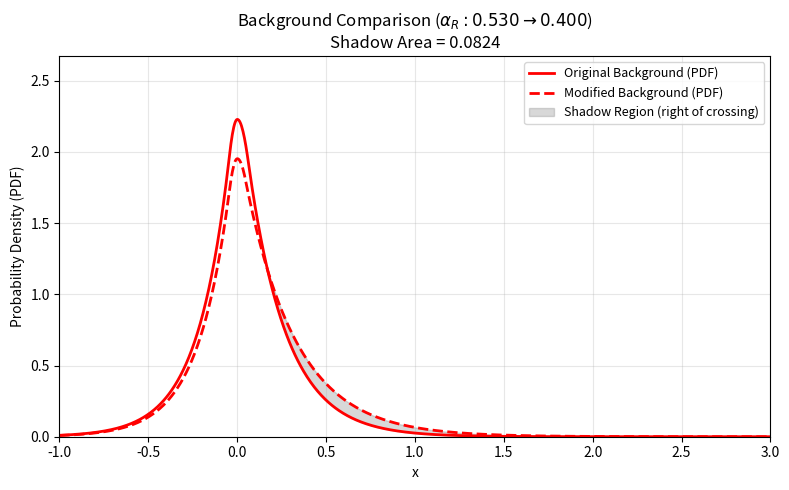

Python code for this plot: (Note: this script raises an exception after producing the figure.)
import numpy as np
import matplotlib.pyplot as plt
from scipy.integrate import trapezoid
from matplotlib.backends.backend_pdf import PdfPages  # For multi-page PDF saving

# Define the expgausexp function
def expgausexp(x, x0, sigmaL, alphaL, sigmaR, alphaR):
    is_scalar = np.isscalar(x)
    if is_scalar:
        x = np.array([x])
    else:
        x = np.asarray(x)
    
    t = np.zeros_like(x)
    v = np.zeros_like(x)
    
    left_mask  = (x < x0)
    right_mask = (x >= x0)
    t[left_mask]  = (x[left_mask]  - x0) / sigmaL
    t[right_mask] = (x[right_mask] - x0) / sigmaR
    
    mask_left_exp  = (t < -alphaL)
    mask_center    = (~mask_left_exp) & (t <= alphaR)
    mask_right_exp = (t > alphaR)
    
    if np.any(mask_left_exp):
        a_left = 0.5 * alphaL * alphaL
        v[mask_left_exp] = np.exp(a_left + alphaL * t[mask_left_exp])
    if np.any(mask_center):
        v[mask_center] = np.exp(-0.5 * t[mask_center] ** 2)
    if np.any(mask_right_exp):
        a_right = 0.5 * alphaR * alphaR
        v[mask_right_exp] = np.exp(a_right - alphaR * t[mask_right_exp])
    
    return v[0] if is_scalar else v

# Original background parameters
orig_bg_params = [0.001, 0.090, 0.498, 0.115, 0.530]

# Four sets of modified parameters
mod_params_list = [
    [0.001, 0.090, 0.498, 0.115, 0.400],  # func_bkg1
    [0.001, 0.090, 0.498, 0.115, 0.660],  # func_bkg2
    [0.001, 0.090, 0.498, 0.095,  0.530],  # func_bkg3
    [0.001, 0.090, 0.498, 0.140,  0.530]   # func_bkg4
]

# Labels for the parameter changes
labels = [
    r'$\alpha_R:0.530\rightarrow0.400$',
    r'$\alpha_R:0.530\rightarrow0.660$',
    r'$\sigma_R:0.115\rightarrow0.095$',
    r'$\sigma_R:0.115\rightarrow0.140$'
]

# x range for plotting
x = np.linspace(-1, 3, 1000)

# Normalize to total area = 1 (PDF)
def normalize_to_pdf(values, x):
    integral = trapezoid(values, x)
    if integral == 0:
        return values
    return values / integral

# Compute normalized PDF for the original background
orig_vals = expgausexp(x, *orig_bg_params)
orig_pdf  = normalize_to_pdf(orig_vals, x)

# Open a PdfPages object to save four plots in a single PDF
save_pdf_path = '/data03/tianye/pbar/syscode/pdf/background_shadow_area_all.pdf'
with PdfPages(save_pdf_path) as pdf:
    for idx, mod_params in enumerate(mod_params_list):
        mod_vals = expgausexp(x, *mod_params)
        mod_pdf  = normalize_to_pdf(mod_vals, x)

        # 差值计算
        diff = orig_pdf - mod_pdf

        # 找到交点（第一个从正变负的位置）
        crossing_idx = np.where(np.diff(np.sign(diff)))[0]
        if len(crossing_idx) == 0:
            # 无交点，跳过绘图
            continue
        right_crossing = crossing_idx[0] + 1  # 向右取一点以避免边界问题

        # 仅在交点右侧且 orig > mod 时填充
        mask =  (np.arange(len(x)) >= right_crossing)

        area = trapezoid(diff[mask], x[mask])

        # 绘图
        plt.figure(figsize=(8, 5))
        plt.plot(x, orig_pdf, 'r-', linewidth=2, label='Original Background (PDF)')
        plt.plot(x, mod_pdf,  'r--', linewidth=2, label='Modified Background (PDF)')
        plt.fill_between(x, orig_pdf, mod_pdf, where=mask,
                         color='gray', alpha=0.3, interpolate=True,
                         label='Shadow Region (right of crossing)')

        plt.title(f'Background Comparison ({labels[idx]})\nShadow Area = {abs(area):.4f}', fontsize=12)
        plt.xlabel('x', fontsize=10)
        plt.ylabel('Probability Density (PDF)', fontsize=10)
        plt.legend(fontsize=9)
        plt.grid(alpha=0.3)
        plt.xlim(-1, 3)
        y_max = max(np.max(orig_pdf), np.max(mod_pdf)) * 1.2
        plt.ylim(0, y_max)

        plt.tight_layout()
        pdf.savefig()
        plt.close()


print(f"Saved all four plots in one PDF: {save_pdf_path}")



# import numpy as np
# import matplotlib.pyplot as plt
# from scipy.integrate import trapezoid  # 使用scipy的trapezoid替代np.trapz

# # 定义expgausexp函数（基于您提供的evaluate函数）
# def expgausexp(x, x0, sigmaL, alphaL, sigmaR, alphaR):
#     # 判断输入x是否为标量
#     is_scalar = np.isscalar(x)
#     # 转为数组以便统一处理
#     if is_scalar:
#         x = np.array([x])
#     else:
#         x = np.asarray(x)
    
#     # 初始化t和v数组
#     t = np.zeros_like(x)
#     v = np.zeros_like(x)
    
#     # 创建左右掩码
#     left_mask = (x < x0)
#     right_mask = (x >= x0)
    
#     # 计算左侧t
#     t[left_mask] = (x[left_mask] - x0) / sigmaL
#     t[right_mask] = (x[right_mask] - x0) / sigmaR
    
#     # 定义三个区域的掩码
#     mask_left_exp = (t < -alphaL)
#     mask_center = (~mask_left_exp) & (t <= alphaR)
#     mask_right_exp = (t > alphaR)
    
#     # 计算左侧指数区域
#     if np.any(mask_left_exp):
#         a_left = 0.5 * alphaL * alphaL
#         v[mask_left_exp] = np.exp(a_left + alphaL * t[mask_left_exp])
    
#     # 计算中心高斯区域
#     if np.any(mask_center):
#         v[mask_center] = np.exp(-0.5 * t[mask_center] ** 2)
    
#     # 计算右侧指数区域
#     if np.any(mask_right_exp):
#         a_right = 0.5 * alphaR * alphaR
#         v[mask_right_exp] = np.exp(a_right - alphaR * t[mask_right_exp])
    
#     # 如果是标量输入，返回标量
#     if is_scalar:
#         return v[0]
#     else:
#         return v

# # 设置参数
# signal_params = [0.869, 0.336, 1.143, 0.374, 0.940]  # [x0, sigmaL, alphaL, sigmaR, alphaR]
# background_params = [0.001, 0.090, 0.498, 0.115, 0.530]  # 原始背景参数
# modified_bg_params = [0.001, 0.090, 0.498, 0.115, 0.4]  # 修改后的背景参数

# # 创建x值范围
# x = np.linspace(-1, 3, 1000)
# dx = x[1] - x[0]  # 计算步长用于归一化

# # 计算原始函数值
# signal_vals = expgausexp(x, *signal_params)
# bg_vals_original = expgausexp(x, *background_params)
# bg_vals_modified = expgausexp(x, *modified_bg_params)

# # 归一化到200个事例的函数
# def normalize_to_events(values, x, num_events=200):
#     integral = trapezoid(values, x)  # 使用scipy.integrate.trapezoid
#     return values * num_events / integral

# # 归一化信号和背景曲线
# signal_vals_norm = normalize_to_events(signal_vals, x, 200)
# bg_vals_original_norm = normalize_to_events(bg_vals_original, x, 200)
# bg_vals_modified_norm = normalize_to_events(bg_vals_modified, x, 200)

# # 计算总曲线（信号+背景）
# total_vals_original = signal_vals_norm + bg_vals_original_norm
# total_vals_modified = signal_vals_norm + bg_vals_modified_norm

# # 创建图形
# plt.figure(figsize=(12, 8))

# # 绘制信号曲线 - 归一化到200个事例
# plt.plot(x, signal_vals_norm, 'b-', linewidth=2.5, label='Signal (200 events)')

# # 绘制背景曲线 - 归一化到200个事例
# plt.plot(x, bg_vals_original_norm, 'r-', linewidth=2, label='Background (αR=0.530, 200 events)')
# plt.plot(x, bg_vals_modified_norm, 'r--', linewidth=2.5, label='Background (αR=0.350, 200 events)')

# # 绘制总曲线 - 归一化到400个事例
# plt.plot(x, total_vals_original, 'g-', linewidth=1.5, alpha=0.7, label='Total (original αR, 400 events)')
# plt.plot(x, total_vals_modified, 'g--', linewidth=2, alpha=0.9, label='Total (modified αR, 400 events)')

# # 添加标记和标签
# plt.axvline(x=signal_params[0], color='blue', linestyle=':', alpha=0.7, label=f'Signal x0={signal_params[0]}')
# plt.axvline(x=background_params[0], color='red', linestyle=':', alpha=0.7, label=f'Background x0={background_params[0]}')

# # 添加修改影响的箭头
# arrow_x = 3.5
# # 找到最接近arrow_x的索引
# arrow_idx = np.argmin(np.abs(x - arrow_x))
# arrow_y_norm = bg_vals_modified_norm[arrow_idx]

# plt.annotate('αR reduced', 
#              xy=(arrow_x, arrow_y_norm), 
#              xytext=(arrow_x-0.5, arrow_y_norm + 0.2),
#              arrowprops=dict(arrowstyle='->', color='black'),
#              fontsize=10,
#              bbox=dict(boxstyle="round,pad=0.3", fc="white", ec="black", lw=1, alpha=0.8))

# # 设置标题和标签
# plt.title('Signal and Background Distributions Normalized to Event Counts', fontsize=14)
# plt.xlabel('x', fontsize=12)
# plt.ylabel('Event Density', fontsize=12)
# plt.legend(fontsize=10, loc='upper right')
# plt.grid(True, alpha=0.3)

# # 设置坐标范围
# plt.xlim(-1, 3.0)
# plt.ylim(0, max(np.max(total_vals_original), np.max(total_vals_modified)) * 1.2)

# # 添加参数说明
# plt.text(0.02, 0.95, 'Signal Parameters:', transform=plt.gca().transAxes, fontsize=10)
# plt.text(0.02, 0.90, f'x0={signal_params[0]}, σL={signal_params[1]}, αL={signal_params[2]}', transform=plt.gca().transAxes, fontsize=9)
# plt.text(0.02, 0.85, f'σR={signal_params[3]}, αR={signal_params[4]}', transform=plt.gca().transAxes, fontsize=9)

# plt.text(0.02, 0.75, 'Background Parameters:', transform=plt.gca().transAxes, fontsize=10)
# plt.text(0.02, 0.70, f'x0={background_params[0]}, σL={background_params[1]}, αL={background_params[2]}', transform=plt.gca().transAxes, fontsize=9)
# plt.text(0.02, 0.65, f'σR={background_params[3]}, αR={background_params[4]} (original)', color='red', transform=plt.gca().transAxes, fontsize=9)
# plt.text(0.02, 0.60, f'σR={modified_bg_params[3]}, αR={modified_bg_params[4]} (modified)', color='red', transform=plt.gca().transAxes, fontsize=9)

# # 添加事件计数说明
# plt.text(0.02, 0.45, 'Normalized Event Counts:', transform=plt.gca().transAxes, fontsize=10, weight='bold')
# plt.text(0.02, 0.40, '- Signal: 200 events (blue line)', transform=plt.gca().transAxes, fontsize=9)
# plt.text(0.02, 0.35, '- Background: 200 events (red lines)', transform=plt.gca().transAxes, fontsize=9)
# plt.text(0.02, 0.30, '- Total (signal + background): 400 events (green lines)', transform=plt.gca().transAxes, fontsize=9)

# # 保存图像
# plt.savefig('/data03/tianye/pbar/syscode/pdf/expgausexp_plot.pdf', bbox_inches='tight')
# print("归一化后包含总曲线的图像已保存为指定路径的PDF文件")

# # 关闭图形以释放内存
# plt.close()